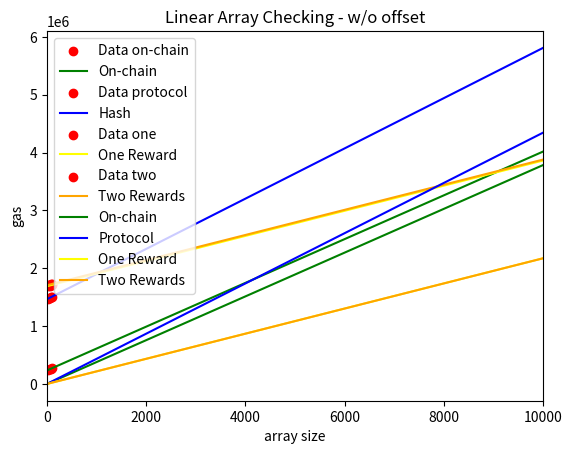

This chart was generated by the following Python code:
#!/usr/bin/env python
import numpy as np
import matplotlib.pyplot as plt

x_size = 10000

x = [25, 50, 75, 100]
y_1 = [243034, 252489, 261945, 271404]
y_2 = [1476380, 1487234, 1498091, 1508950]
y_3 = [1695164, 1700592, 1706020, 1711450]
y_4 = [1711576, 1717003, 1722432, 1727862]
x_s=np.arange(0,x_size)

# Array linear
## Fit model
linear_model_1=np.polyfit(x,y_1,1)
linear_model_fn_1=np.poly1d(linear_model_1)
## Print graphs
plt.scatter(x,y_1,color="red", label="Data on-chain")
plt.plot(x_s, linear_model_fn_1(x_s), color="green", label="On-chain")

# Array linear hash protcol
## Fit model
linear_model_2=np.polyfit(x,y_2,1)
linear_model_fn_2=np.poly1d(linear_model_2)
## Print graphs
plt.scatter(x,y_2,color="red", label="Data protocol")
plt.plot(x_s, linear_model_fn_2(x_s), color="blue", label="Hash")

# Array linear hash protcol - one reward
## Fit model
linear_model_3=np.polyfit(x,y_3,1)
linear_model_fn_3=np.poly1d(linear_model_3)
## Print graphs
plt.scatter(x,y_3,color="red", label="Data one")
plt.plot(x_s, linear_model_fn_3(x_s), color="yellow", label="One Reward")

# Array linear hash protcol - two rewards
## Fit model
linear_model_4=np.polyfit(x,y_4,1)
linear_model_fn_4=np.poly1d(linear_model_4)
## Print graphs
plt.scatter(x,y_4,color="red", label="Data two")
plt.plot(x_s, linear_model_fn_4(x_s), color="orange", label="Two Rewards")

"""
# Check when costs are the same
for i in range(0, 100000000):
    if linear_model_fn_1(i) >= linear_model_fn_2(i):
        print("Costs are same for array size of %d with costs %d when there is no hash and no counterexample found" % (i, linear_model_fn_1(i)))
        break
"""

# Check when costs are the same
for i in range(0, 100000000):
    if linear_model_fn_1(i) >= linear_model_fn_3(i):
        print("Costs are same for array size of %d with costs %d when there is one hash and no counterexample found" % (i, linear_model_fn_1(i)))
        break

# Check when costs are the same
for i in range(0, 100000000):
    if linear_model_fn_1(i) >= linear_model_fn_4(i):
        print("Costs are same for array size of %d with costs %d when there are two hashes and no counterexample found" % (i, linear_model_fn_1(i)))
        break

# Graph settings
plt.title("Linear Array Checking")
plt.legend()
plt.xlabel("array size")
plt.ylabel("gas")
plt.xlim([0, x_size])
plt.show()

offset1 = linear_model_fn_1(0)
plt.plot(x_s, linear_model_fn_1(x_s) - offset1, color="green", label="On-chain")
print("On-chain slope:", linear_model_1[0])
print("Array:", y_1 - offset1)
offset2 = linear_model_fn_2(0)

offset_diff = offset2 - offset1
slope_diff = linear_model_2[0] - linear_model_1[0]
array_size = offset_diff / slope_diff
print("Costs are same for array size of %d with costs %d when there is no hash and no counterexample found" % (array_size, linear_model_fn_1(array_size)))

plt.plot(x_s, linear_model_fn_2(x_s) - offset2, color="blue", label="Protocol")
print("Protocol slope:", linear_model_2[0])
print("Array:", y_2 - offset2)

offset3 = linear_model_fn_3(0)
plt.plot(x_s, linear_model_fn_3(x_s) - offset3, color="yellow", label="One Reward")
print("One slope:", linear_model_3[0])
print("Array:", y_3 - offset3)

offset4 = linear_model_fn_4(0)
plt.plot(x_s, linear_model_fn_4(x_s) - offset4, color="orange", label="Two Rewards")
print("Two slope:", linear_model_4[0])
print("Array:", y_4 - offset4)

plt.legend()
plt.title("Linear Array Checking - w/o offset")
plt.show()
